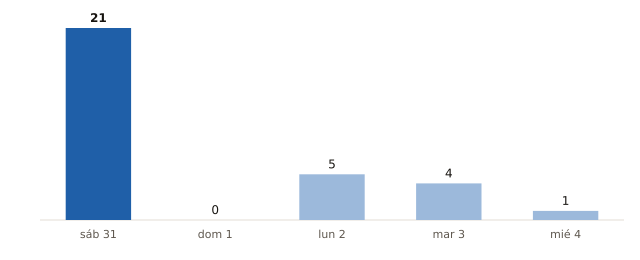

The table this chart was drawn from, first rows:
fecha, municipios_prob_90_o_mas
2026-10-31, 21
2026-11-01, 0
2026-11-02, 5
2026-11-03, 4
2026-11-04, 1
